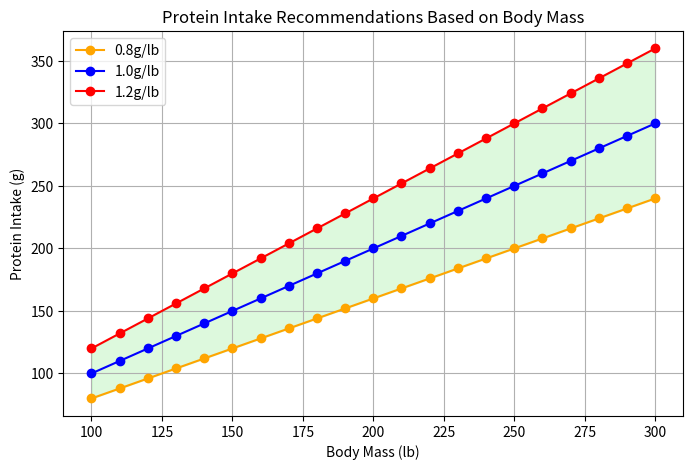

The matplotlib source for this figure:
import numpy as np
import matplotlib.pyplot as plt
from matplotlib.widgets import Cursor

# Define body mass range (in pounds)
body_mass = np.arange(100, 301, 10)  # From 100 lb to 300 lb, step of 10 lb

# Calculate protein intake (grams) for different multipliers
protein_08 = body_mass * 0.8
protein_10 = body_mass * 1.0
protein_12 = body_mass * 1.2

# Create the figure and axis
fig, ax = plt.subplots(figsize=(8, 5))

# Fill the area between the lowest and highest lines with light green
ax.fill_between(body_mass, protein_08, protein_12, color='lightgreen', alpha=0.3)

# Plot the lines
line_08, = ax.plot(body_mass, protein_08, label="0.8g/lb", color="orange", linestyle='-', marker='o')
line_10, = ax.plot(body_mass, protein_10, label="1.0g/lb", color="blue", linestyle='-', marker='o')
line_12, = ax.plot(body_mass, protein_12, label="1.2g/lb", color="red", linestyle='-', marker='o')

# Labels and title
ax.set_xlabel("Body Mass (lb)")
ax.set_ylabel("Protein Intake (g)")
ax.set_title("Protein Intake Recommendations Based on Body Mass")
ax.legend()
ax.grid(True)

# Add interactive cursor
cursor = Cursor(ax, useblit=True, color='black', linewidth=1)

# Create annotation for hover effect
annot = ax.annotate("", xy=(0, 0), xytext=(10, 10),
                    textcoords="offset points", 
                    bbox=dict(boxstyle="round", fc="w"),
                    arrowprops=dict(arrowstyle="->"))
annot.set_visible(False)

# Function to update annotation on hover
def update_annot(line, event):
    xdata, ydata = line.get_xdata(), line.get_ydata()
    if event.xdata is not None and event.ydata is not None:
        index = np.argmin(np.abs(xdata - event.xdata))
        x, y = xdata[index], ydata[index]
        annot.xy = (x, y)
        annot.set_text(f"({x}lb, {y}g)")
        annot.set_visible(True)
        fig.canvas.draw_idle()

# Event handler for motion
def on_motion(event):
    vis = annot.get_visible()
    if event.inaxes == ax:
        for line in [line_08, line_10, line_12]:
            cont, _ = line.contains(event)
            if cont:
                update_annot(line, event)
                return
    if vis:
        annot.set_visible(False)
        fig.canvas.draw_idle()

# Connect event to figure
fig.canvas.mpl_connect("motion_notify_event", on_motion)

# Show the graph
plt.show()
